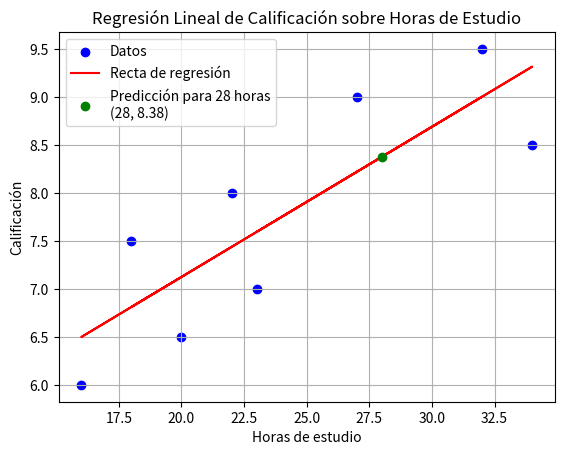

Reproduce this figure in Python.
import numpy as np
import matplotlib.pyplot as plt
from scipy import stats

# Datos
X = np.array([20, 16, 34, 23, 27, 32, 18, 22])
Y = np.array([6.5, 6, 8.5, 7, 9, 9.5, 7.5, 8])

# Calcular la regresión lineal
slope, intercept, r_value, p_value, std_err = stats.linregress(X, Y)

# Función de regresión
def predict(x):
    return intercept + slope * x

# Predicción para 28 horas de estudio
hours_studied = 28
predicted_grade = predict(hours_studied)

# Mostrar resultados
print(f"Recta de regresión: Y = {intercept:.3f} + {slope:.5f}X")
print(f"Calificación estimada para 28 horas de estudio: {predicted_grade:.2f}")

# Graficar los datos y la recta de regresión
plt.scatter(X, Y, color='blue', label='Datos')
plt.plot(X, predict(X), color='red', label='Recta de regresión')
plt.scatter([hours_studied], [predicted_grade], color='green', zorder=5, label=f'Predicción para 28 horas\n({hours_studied}, {predicted_grade:.2f})')
plt.xlabel('Horas de estudio')
plt.ylabel('Calificación')
plt.title('Regresión Lineal de Calificación sobre Horas de Estudio')
plt.legend()
plt.grid(True)
plt.show()